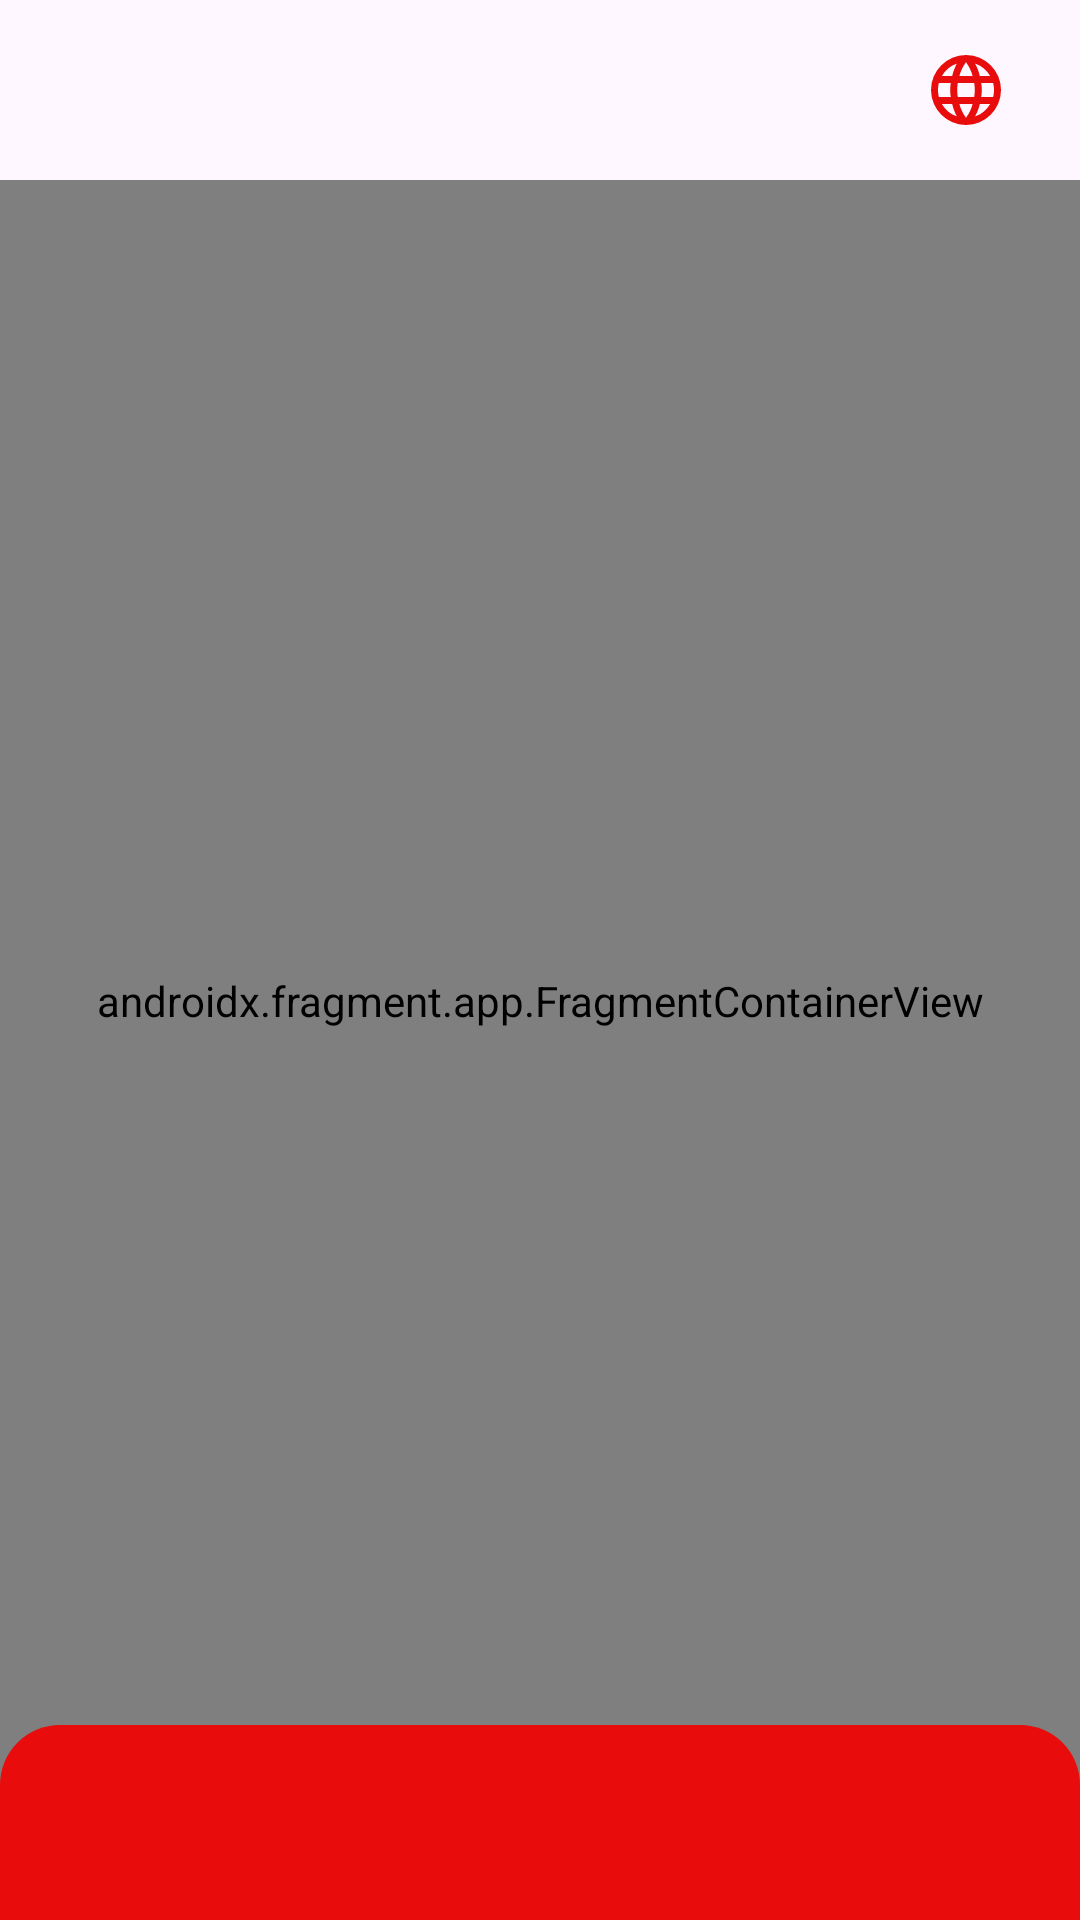

Produce the Android XML layout that renders to this screen, including the resource entries it uses.
<!-- AndroidManifest.xml: application theme Theme.DrukVKL -->
<!-- res/layout/activity_main.xml -->
<?xml version="1.0" encoding="utf-8"?>
<androidx.constraintlayout.widget.ConstraintLayout
    xmlns:android="http://schemas.android.com/apk/res/android"
    xmlns:app="http://schemas.android.com/apk/res-auto"
    xmlns:tools="http://schemas.android.com/tools"

    android:background="@color/secondary_white"
    tools:ignore="ContentDescription"

    android:layout_width="match_parent"
    android:layout_height="match_parent"
    tools:context=".MainActivity">

    <androidx.constraintlayout.widget.ConstraintLayout
        android:id="@+id/main_header"
        android:layout_width="match_parent"
        android:layout_height="wrap_content"

        app:layout_constraintStart_toStartOf="parent"
        app:layout_constraintEnd_toEndOf="parent"
        app:layout_constraintTop_toTopOf="parent">

        <ImageButton
            android:id="@+id/main_back"
            android:layout_width="wrap_content"
            android:layout_height="wrap_content"

            android:src="@drawable/ic_back"
            android:background="@drawable/ripple_rounded"

            android:padding="8dp"

            android:visibility="invisible"

            android:layout_marginVertical="8dp"
            android:layout_marginStart="16dp"

            app:layout_constraintStart_toStartOf="parent"
            app:layout_constraintBottom_toBottomOf="parent"
            app:layout_constraintTop_toTopOf="parent"/>

        <ImageButton
            android:id="@+id/main_language"
            android:layout_width="wrap_content"
            android:layout_height="wrap_content"

            android:src="@drawable/ic_language"
            android:background="@drawable/ripple_rounded"

            android:padding="8dp"

            android:layout_marginVertical="8dp"
            android:layout_marginEnd="16dp"

            app:layout_constraintTop_toTopOf="parent"
            app:layout_constraintEnd_toEndOf="parent"
            app:layout_constraintBottom_toBottomOf="parent"/>

    </androidx.constraintlayout.widget.ConstraintLayout>

    <androidx.fragment.app.FragmentContainerView
        android:id="@+id/main_container"
        android:layout_width="match_parent"
        android:layout_height="0dp"

        android:name="androidx.navigation.fragment.NavHostFragment"
        app:defaultNavHost="true"
        app:navGraph="@navigation/main_graph"

        app:layout_constraintStart_toStartOf="parent"
        app:layout_constraintEnd_toEndOf="parent"
        app:layout_constraintTop_toBottomOf="@id/main_header"
        app:layout_constraintBottom_toTopOf="@id/main_separator_horizontal"/>

    <com.google.android.material.bottomnavigation.BottomNavigationView
        android:id="@+id/main_bottom_nav"
        android:layout_width="match_parent"
        android:layout_height="65dp"

        android:background="@drawable/background_bottom_nav"

        app:elevation="4dp"
        android:elevation="4dp"
        app:itemIconTint="@drawable/bottom_nav_selected"

        app:itemRippleColor="@android:color/transparent"
        app:itemIconSize="28dp"

        style="@style/Widget.MaterialComponents.BottomNavigationView.PrimarySurface"

        app:layout_constraintBottom_toBottomOf="parent"
        app:layout_constraintStart_toStartOf="parent"
        app:layout_constraintEnd_toEndOf="parent"/>

    <View
        android:id="@+id/main_separator_horizontal"
        android:layout_width="match_parent"
        android:layout_height="1dp"

        app:layout_constraintTop_toTopOf="@id/main_bottom_nav"
        app:layout_constraintBottom_toBottomOf="parent"
        app:layout_constraintStart_toStartOf="parent"
        app:layout_constraintEnd_toEndOf="parent"/>

</androidx.constraintlayout.widget.ConstraintLayout>
<!-- resources referenced by this layout -->
<resources>
  <!-- drawable background_bottom_nav (drawable) -->
  <?xml version="1.0" encoding="utf-8"?>
  <shape
      xmlns:android="http://schemas.android.com/apk/res/android"
      android:shape="rectangle">
  
      <corners
          android:topRightRadius="20dp"
          android:topLeftRadius="20dp"/>
  
      <solid android:color="@color/primary_red"/>
  
  </shape>
  <!-- drawable bottom_nav_selected (drawable) -->
  <?xml version="1.0" encoding="utf-8"?>
  <selector xmlns:android="http://schemas.android.com/apk/res/android">
      <item android:color="@color/primary_white" android:state_selected="true"/>
      <item android:color="@color/secondary_grey" android:state_selected="false"/>
  </selector>
  <!-- drawable ic_back (drawable) -->
  <vector xmlns:android="http://schemas.android.com/apk/res/android"
      android:width="24dp"
      android:height="24dp"
      android:viewportWidth="960"
      android:viewportHeight="960">
    <path
        android:fillColor="@color/primary_red"
        android:pathData="M382,480L676,774Q691,789 690.5,809Q690,829 675,844Q660,859 640,859Q620,859 605,844L297,537Q285,525 279,510Q273,495 273,480Q273,465 279,450Q285,435 297,423L605,115Q620,100 640.5,100.5Q661,101 676,116Q691,131 691,151Q691,171 676,186L382,480Z"/>
  </vector>
  <!-- drawable ic_language (drawable) -->
  <vector xmlns:android="http://schemas.android.com/apk/res/android"
      xmlns:tools="http://schemas.android.com/tools"
      android:width="28dp"
      android:height="28dp"
      android:viewportWidth="960"
      android:viewportHeight="960">
    <path
        android:fillColor="@color/primary_red"
        android:pathData="M480,880Q398,880 325,848.5Q252,817 197.5,762.5Q143,708 111.5,635Q80,562 80,480Q80,397 111.5,324.5Q143,252 197.5,197.5Q252,143 325,111.5Q398,80 480,80Q563,80 635.5,111.5Q708,143 762.5,197.5Q817,252 848.5,324.5Q880,397 880,480Q880,562 848.5,635Q817,708 762.5,762.5Q708,817 635.5,848.5Q563,880 480,880ZM480,798Q506,762 525,723Q544,684 556,640L404,640Q416,684 435,723Q454,762 480,798ZM376,782Q358,749 344.5,713.5Q331,678 322,640L204,640Q233,690 276.5,727Q320,764 376,782ZM584,782Q640,764 683.5,727Q727,690 756,640L638,640Q629,678 615.5,713.5Q602,749 584,782ZM170,560L306,560Q303,540 301.5,520.5Q300,501 300,480Q300,459 301.5,439.5Q303,420 306,400L170,400Q165,420 162.5,439.5Q160,459 160,480Q160,501 162.5,520.5Q165,540 170,560ZM386,560L574,560Q577,540 578.5,520.5Q580,501 580,480Q580,459 578.5,439.5Q577,420 574,400L386,400Q383,420 381.5,439.5Q380,459 380,480Q380,501 381.5,520.5Q383,540 386,560ZM654,560L790,560Q795,540 797.5,520.5Q800,501 800,480Q800,459 797.5,439.5Q795,420 790,400L654,400Q657,420 658.5,439.5Q660,459 660,480Q660,501 658.5,520.5Q657,540 654,560ZM638,320L756,320Q727,270 683.5,233Q640,196 584,178Q602,211 615.5,246.5Q629,282 638,320ZM404,320L556,320Q544,276 525,237Q506,198 480,162Q454,198 435,237Q416,276 404,320ZM204,320L322,320Q331,282 344.5,246.5Q358,211 376,178Q320,196 276.5,233Q233,270 204,320Z"
        tools:ignore="VectorPath" />
  </vector>
  <!-- drawable ripple_rounded (drawable) -->
  <?xml version="1.0" encoding="utf-8"?>
  <ripple
      xmlns:android="http://schemas.android.com/apk/res/android"
      android:color="@color/primary_ripple">
  
      <item android:id="@android:id/mask">
  
          <shape android:shape="oval">
  
              <solid android:color="?android:colorPrimary"/>
  
          </shape>
  
          <color android:color="@android:color/white"/>
          
      </item>
  
  </ripple>
  <style name="Theme.DrukVKL" parent="Base.Theme.DrukVKL" />
  <color name="primary_red">#E80C0C</color>
  <color name="primary_white">#E1DADA</color>
  <color name="secondary_grey">#454545</color>
  <color name="primary_ripple">#99AAAAAA</color>
  <style name="Base.Theme.DrukVKL" parent="Theme.Material3.DayNight.NoActionBar">
          
          
      </style>
</resources>
